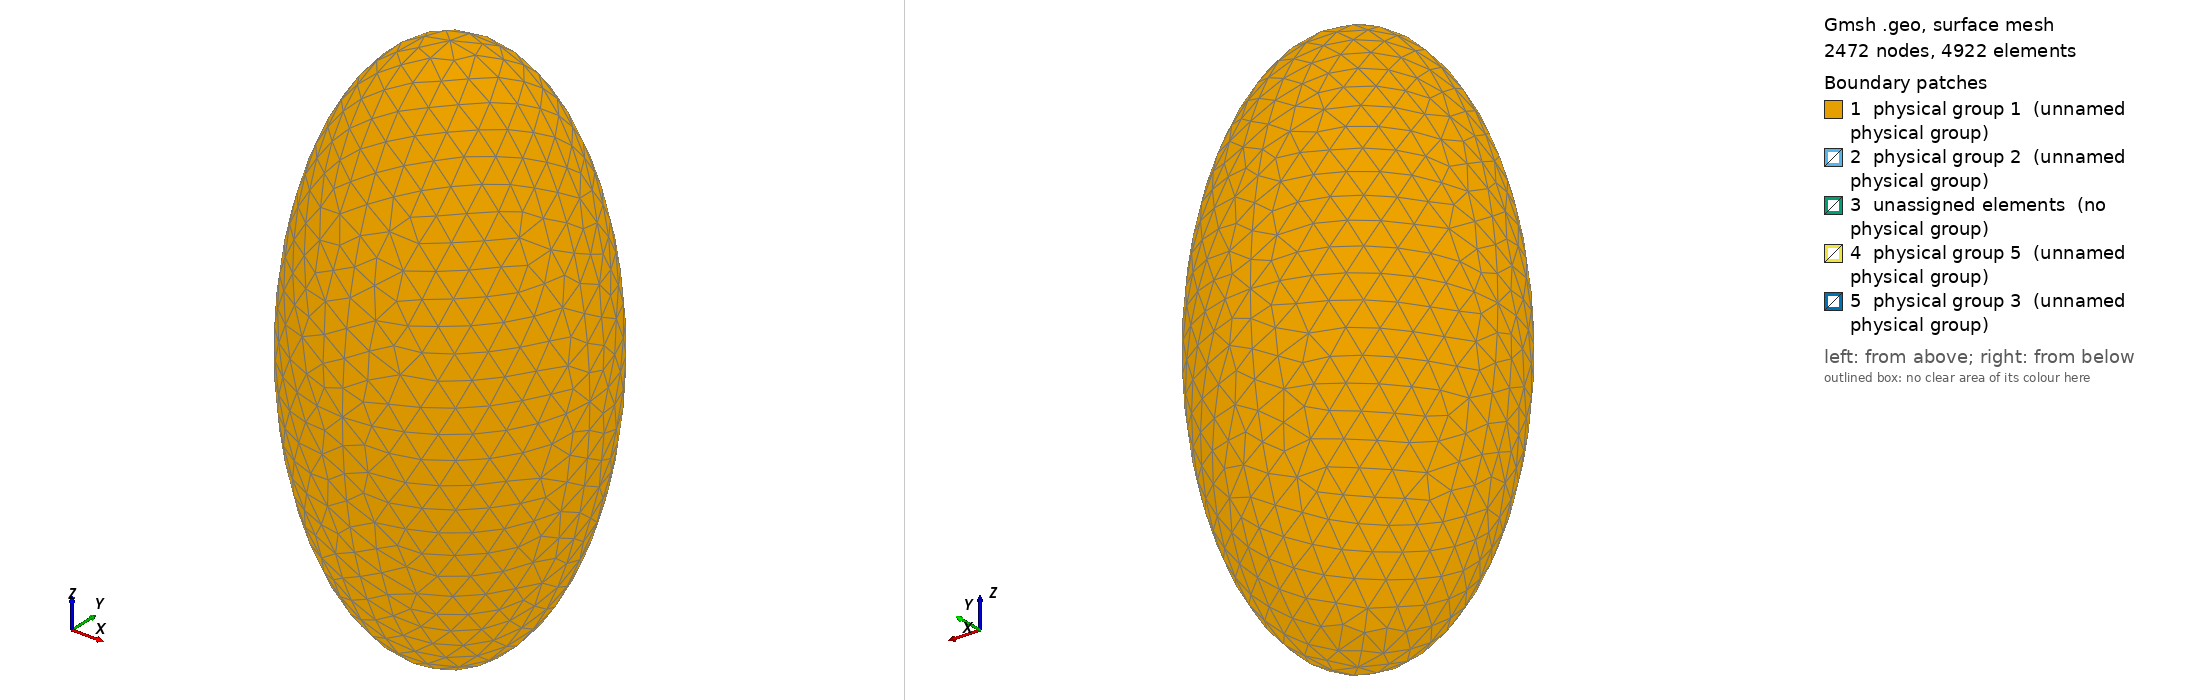

Gmsh geometry script, surface-meshed: 2472 nodes, 4922 surface elements. Boundary patches (legend numbers): 1 physical group 1 (unnamed physical group), 2 physical group 2 (unnamed physical group), 3 unassigned elements (no physical group), 4 physical group 5 (unnamed physical group), 5 physical group 3 (unnamed physical group). Left view from above one corner, right view from below the opposite corner. Legend entries are the model's physical surfaces; 'unassigned elements' are surfaces in no physical group. The drawing asked Gmsh for element sizes between 1% and 20% of the model's largest extent; the script's own settings can give other sizes.

=== geom8eu_needs_rand_1e-9.geo (drawn) ===
Point(101) = {0, 0, -6, 20};
Point(102) = {100, 0, -6, 20};
Point(103) = {-100, 0, -6, 20};
Point(104) = {0, 100, -6, 20};
Point(105) = {0, -100, -6, 20};
Point(106) = {0, 0, 194, 20};
Point(107) = {0, 0, -206, 20};
Point(201) = {-1, -1, -7, 0.3};
Point(202) = {-1, -1, -5, 0.3};
Point(203) = {-1, 1, -7, 0.3};
Point(204) = {-1, 1, -5, 0.3};
Point(205) = {1, -1, -7, 0.3};
Point(206) = {1, -1, -5, 0.3};
Point(207) = {1, 1, -7, 0.3};
Point(208) = {1, 1, -5, 0.3};
Point(301) = {0, -1, -4, 0.4};
Point(302) = {0, -1, 6, 0.4};
Point(303) = {0, 1, -4, 0.4};
Point(304) = {0, 1, 6, 0.4};
Point(305) = {-0.2, -1, -4, 0.4};
Point(306) = {-0.2, -1, 6, 0.4};
Point(307) = {-0.2, 1, -4, 0.4};
Point(308) = {-0.2, 1, 6, 0.4};
Point(401) = {0, -1, -8, 0.6};
Point(402) = {0, -1, -18, 0.6};
Point(403) = {0, 1, -8, 0.6};
Point(404) = {0, 1, -18, 0.6};
Point(405) = {-0.2, -1, -8, 0.6};
Point(406) = {-0.2, -1, -18, 0.6};
Point(407) = {-0.2, 1, -8, 0.6};
Point(408) = {-0.2, 1, -18, 0.6};
Point(1001) = {0, -0.01, 0.9995000000000001, 0.0007};
Point(1002) = {0, -0.01, 1.0005, 0.0007};
Point(1003) = {0, 0.01, 0.9995000000000001, 0.0007};
Point(1004) = {0, 0.01, 1.0005, 0.0007};
Point(1005) = {0, -0.02, 0.997, 0.00175};
Point(1006) = {0, -0.02, 1.003, 0.00175};
Point(1007) = {0, 0.02, 0.997, 0.00175};
Point(1008) = {0, 0.02, 1.003, 0.00175};
Point(1009) = {0.005590169943749475, -0.02, 0.997, 0.002625};
Point(1010) = {0.005590169943749475, -0.02, 1.003, 0.002625};
Point(1011) = {0.005590169943749475, 0.02, 0.997, 0.002625};
Point(1012) = {0.005590169943749475, 0.02, 1.003, 0.002625};
Point(1013) = {0, -0.04, 0.991, 0.004375};
Point(1014) = {0, -0.04, 1.009, 0.004375};
Point(1015) = {0, 0.04, 0.991, 0.004375};
Point(1016) = {0, 0.04, 1.009, 0.004375};
Point(1017) = {0.01397542485937369, -0.04, 0.991, 0.006562500000000001};
Point(1018) = {0.01397542485937369, -0.04, 1.009, 0.006562500000000001};
Point(1019) = {0.01397542485937369, 0.04, 0.991, 0.006562500000000001};
Point(1020) = {0.01397542485937369, 0.04, 1.009, 0.006562500000000001};
Point(1021) = {0, -0.08, 0.973, 0.0109375};
Point(1022) = {0, -0.08, 1.027, 0.0109375};
Point(1023) = {0, 0.08, 0.973, 0.0109375};
Point(1024) = {0, 0.08, 1.027, 0.0109375};
Point(1025) = {0.03493856214843422, -0.08, 0.973, 0.01640625};
Point(1026) = {0.03493856214843422, -0.08, 1.027, 0.01640625};
Point(1027) = {0.03493856214843422, 0.08, 0.973, 0.01640625};
Point(1028) = {0.03493856214843422, 0.08, 1.027, 0.01640625};
Point(1029) = {0, -0.16, 0.919, 0.02734375};
Point(1030) = {0, -0.16, 1.081, 0.02734375};
Point(1031) = {0, 0.16, 0.919, 0.02734375};
Point(1032) = {0, 0.16, 1.081, 0.02734375};
Point(1033) = {0.08734640537108554, -0.16, 0.919, 0.04101562500000001};
Point(1034) = {0.08734640537108554, -0.16, 1.081, 0.04101562500000001};
Point(1035) = {0.08734640537108554, 0.16, 0.919, 0.04101562500000001};
Point(1036) = {0.08734640537108554, 0.16, 1.081, 0.04101562500000001};
Point(1037) = {0, -0.32, 0.7569999999999999, 0.06835937500000001};
Point(1038) = {0, -0.32, 1.243, 0.06835937500000001};
Point(1039) = {0, 0.32, 0.7569999999999999, 0.06835937500000001};
Point(1040) = {0, 0.32, 1.243, 0.06835937500000001};
Point(1041) = {0.2183660134277138, -0.32, 0.7569999999999999, 0.1025390625};
Point(1042) = {0.2183660134277138, -0.32, 1.243, 0.1025390625};
Point(1043) = {0.2183660134277138, 0.32, 0.7569999999999999, 0.1025390625};
Point(1044) = {0.2183660134277138, 0.32, 1.243, 0.1025390625};
Point(1045) = {0, -0.64, 0.2709999999999999, 0.1708984375};
Point(1046) = {0, -0.64, 1.729, 0.1708984375};
Point(1047) = {0, 0.64, 0.2709999999999999, 0.1708984375};
Point(1048) = {0, 0.64, 1.729, 0.1708984375};
Point(1049) = {0.5459150335692846, -0.64, 0.2709999999999999, 0.2563476562500001};
Point(1050) = {0.5459150335692846, -0.64, 1.729, 0.2563476562500001};
Point(1051) = {0.5459150335692846, 0.64, 0.2709999999999999, 0.2563476562500001};
Point(1052) = {0.5459150335692846, 0.64, 1.729, 0.2563476562500001};
Point(1053) = {-2.5, -2.5, -24, 0.75};
Point(1054) = {-2.5, -2.5, 12, 0.75};
Point(1055) = {-2.5, 2.5, -24, 0.75};
Point(1056) = {-2.5, 2.5, 12, 0.75};
Point(1057) = {2.5, -2.5, -24, 0.75};
Point(1058) = {2.5, -2.5, 12, 0.75};
Point(1059) = {2.5, 2.5, -24, 0.75};
Point(1060) = {2.5, 2.5, 12, 0.75};
Point(1061) = {-6.25, -6.25, -33, 1.875};
Point(1062) = {-6.25, -6.25, 21, 1.875};
Point(1063) = {-6.25, 6.25, -33, 1.875};
Point(1064) = {-6.25, 6.25, 21, 1.875};
Point(1065) = {6.25, -6.25, -33, 1.875};
Point(1066) = {6.25, -6.25, 21, 1.875};
Point(1067) = {6.25, 6.25, -33, 1.875};
Point(1068) = {6.25, 6.25, 21, 1.875};
Point(1069) = {-15.625, -15.625, -46.5, 4.6875};
Point(1070) = {-15.625, -15.625, 34.5, 4.6875};
Point(1071) = {-15.625, 15.625, -46.5, 4.6875};
Point(1072) = {-15.625, 15.625, 34.5, 4.6875};
Point(1073) = {15.625, -15.625, -46.5, 4.6875};
Point(1074) = {15.625, -15.625, 34.5, 4.6875};
Point(1075) = {15.625, 15.625, -46.5, 4.6875};
Point(1076) = {15.625, 15.625, 34.5, 4.6875};
Point(1077) = {-39.0625, -39.0625, -66.75, 11.71875};
Point(1078) = {-39.0625, -39.0625, 54.75, 11.71875};
Point(1079) = {-39.0625, 39.0625, -66.75, 11.71875};
Point(1080) = {-39.0625, 39.0625, 54.75, 11.71875};
Point(1081) = {39.0625, -39.0625, -66.75, 11.71875};
Point(1082) = {39.0625, -39.0625, 54.75, 11.71875};
Point(1083) = {39.0625, 39.0625, -66.75, 11.71875};
Point(1084) = {39.0625, 39.0625, 54.75, 11.71875};
Ellipse (1) = {103, 101, 103, 104} Plane{0, 0, 1};
Ellipse (2) = {106, 101, 104, 104} Plane{0, 0, 1};
Ellipse (3) = {102, 101, 104, 104} Plane{0, 0, 1};
Ellipse (4) = {107, 101, 104, 104} Plane{0, 0, 1};
Ellipse (5) = {105, 101, 106, 106} Plane{0, 0, 1};
Ellipse (6) = {105, 101, 103, 103} Plane{0, 0, 1};
Ellipse (7) = {105, 101, 107, 107} Plane{0, 0, 1};
Ellipse (8) = {105, 101, 102, 102} Plane{0, 0, 1};
Ellipse (9) = {103, 101, 106, 106} Plane{0, 0, 1};
Ellipse (10) = {106, 101, 102, 102} Plane{0, 0, 1};
Ellipse (11) = {102, 101, 107, 107} Plane{0, 0, 1};
Ellipse (12) = {107, 101, 103, 103} Plane{0, 0, 1};
Line (10031) = {201, 202};
Line (10032) = {203, 204};
Line (10033) = {207, 208};
Line (10034) = {205, 206};
Line (10035) = {205, 201};
Line (10036) = {206, 202};
Line (10037) = {208, 204};
Line (10038) = {207, 203};
Line (10039) = {203, 201};
Line (10040) = {204, 202};
Line (10041) = {208, 206};
Line (10042) = {207, 205};
Line (20057) = {304, 308};
Line (20058) = {302, 306};
Line (20059) = {301, 305};
Line (20060) = {303, 307};
Line (20061) = {303, 301};
Line (20062) = {307, 305};
Line (20063) = {304, 302};
Line (20064) = {308, 306};
Line (20065) = {304, 303};
Line (20066) = {308, 307};
Line (20067) = {302, 301};
Line (20068) = {306, 305};
Line (30057) = {404, 408};
Line (30058) = {402, 406};
Line (30059) = {401, 405};
Line (30060) = {403, 407};
Line (30061) = {403, 401};
Line (30062) = {407, 405};
Line (30063) = {404, 402};
Line (30064) = {408, 406};
Line (30065) = {404, 403};
Line (30066) = {408, 407};
Line (30067) = {402, 401};
Line (30068) = {406, 405};
Line (30082) = {1004, 1003};
Line (30083) = {1002, 1001};
Line (30084) = {1004, 1002};
Line (30085) = {1003, 1001};
Line (30088) = {1005, 1006};
Line (30089) = {1007, 1008};
Line (30090) = {1009, 1010};
Line (30091) = {1011, 1012};
Line (30092) = {1005, 1007};
Line (30093) = {1006, 1008};
Line (30094) = {1009, 1011};
Line (30095) = {1010, 1012};
Line (30096) = {1005, 1009};
Line (30097) = {1006, 1010};
Line (30098) = {1007, 1011};
Line (30099) = {1008, 1012};
Line (30114) = {1013, 1014};
Line (30115) = {1015, 1016};
Line (30116) = {1017, 1018};
Line (30117) = {1019, 1020};
Line (30118) = {1013, 1015};
Line (30119) = {1014, 1016};
Line (30120) = {1017, 1019};
Line (30121) = {1018, 1020};
Line (30122) = {1013, 1017};
Line (30123) = {1014, 1018};
Line (30124) = {1015, 1019};
Line (30125) = {1016, 1020};
Line (30140) = {1021, 1022};
Line (30141) = {1023, 1024};
Line (30142) = {1025, 1026};
Line (30143) = {1027, 1028};
Line (30144) = {1021, 1023};
Line (30145) = {1022, 1024};
Line (30146) = {1025, 1027};
Line (30147) = {1026, 1028};
Line (30148) = {1021, 1025};
Line (30149) = {1022, 1026};
Line (30150) = {1023, 1027};
Line (30151) = {1024, 1028};
Line (30166) = {1029, 1030};
Line (30167) = {1031, 1032};
Line (30168) = {1033, 1034};
Line (30169) = {1035, 1036};
Line (30170) = {1029, 1031};
Line (30171) = {1030, 1032};
Line (30172) = {1033, 1035};
Line (30173) = {1034, 1036};
Line (30174) = {1029, 1033};
Line (30175) = {1030, 1034};
Line (30176) = {1031, 1035};
Line (30177) = {1032, 1036};
Line (30192) = {1037, 1038};
Line (30193) = {1039, 1040};
Line (30194) = {1041, 1042};
Line (30195) = {1043, 1044};
Line (30196) = {1037, 1039};
Line (30197) = {1038, 1040};
Line (30198) = {1041, 1043};
Line (30199) = {1042, 1044};
Line (30200) = {1037, 1041};
Line (30201) = {1038, 1042};
Line (30202) = {1039, 1043};
Line (30203) = {1040, 1044};
Line (30218) = {1045, 1046};
Line (30219) = {1047, 1048};
Line (30220) = {1049, 1050};
Line (30221) = {1051, 1052};
Line (30222) = {1045, 1047};
Line (30223) = {1046, 1048};
Line (30224) = {1049, 1051};
Line (30225) = {1050, 1052};
Line (30226) = {1045, 1049};
Line (30227) = {1046, 1050};
Line (30228) = {1047, 1051};
Line (30229) = {1048, 1052};
Line (30244) = {1053, 1054};
Line (30245) = {1055, 1056};
Line (30246) = {1057, 1058};
Line (30247) = {1059, 1060};
Line (30248) = {1053, 1055};
Line (30249) = {1054, 1056};
Line (30250) = {1057, 1059};
Line (30251) = {1058, 1060};
Line (30252) = {1053, 1057};
Line (30253) = {1054, 1058};
Line (30254) = {1055, 1059};
Line (30255) = {1056, 1060};
Line (30269) = {1061, 1062};
Line (30270) = {1063, 1064};
Line (30271) = {1065, 1066};
Line (30272) = {1067, 1068};
Line (30273) = {1061, 1063};
Line (30274) = {1062, 1064};
Line (30275) = {1065, 1067};
Line (30276) = {1066, 1068};
Line (30277) = {1061, 1065};
Line (30278) = {1062, 1066};
Line (30279) = {1063, 1067};
Line (30280) = {1064, 1068};
Line (30294) = {1069, 1070};
Line (30295) = {1071, 1072};
Line (30296) = {1073, 1074};
Line (30297) = {1075, 1076};
Line (30298) = {1069, 1071};
Line (30299) = {1070, 1072};
Line (30300) = {1073, 1075};
Line (30301) = {1074, 1076};
Line (30302) = {1069, 1073};
Line (30303) = {1070, 1074};
Line (30304) = {1071, 1075};
Line (30305) = {1072, 1076};
Line (30319) = {1077, 1078};
Line (30320) = {1079, 1080};
Line (30321) = {1081, 1082};
Line (30322) = {1083, 1084};
Line (30323) = {1077, 1079};
Line (30324) = {1078, 1080};
Line (30325) = {1081, 1083};
Line (30326) = {1082, 1084};
Line (30327) = {1077, 1081};
Line (30328) = {1078, 1082};
Line (30329) = {1079, 1083};
Line (30330) = {1080, 1084};
Line Loop (1000014) = {2, -1, 9};
Ruled Surface (14) = {1000014};
Line Loop (1000016) = {4, -1, -12};
Ruled Surface (16) = {1000016};
Line Loop (1000018) = {2, -3, -10};
Ruled Surface (18) = {1000018};
Line Loop (1000020) = {3, -4, -11};
Ruled Surface (20) = {1000020};
Line Loop (1000022) = {5, -9, -6};
Ruled Surface (22) = {1000022};
Line Loop (1000024) = {7, 12, -6};
Ruled Surface (24) = {1000024};
Line Loop (1000026) = {7, -11, -8};
Ruled Surface (26) = {1000026};
Line Loop (1000028) = {8, -10, -5};
Ruled Surface (28) = {1000028};
Line Loop (1010044) = {10031, -10040, -10032, 10039};
Plane Surface (10044) = {1010044};
Line Loop (1010046) = {10042, 10034, -10041, -10033};
Plane Surface (10046) = {1010046};
Line Loop (1010048) = {10035, -10039, -10038, 10042};
Plane Surface (10048) = {1010048};
Line Loop (1010050) = {10036, -10040, -10037, 10041};
Plane Surface (10050) = {1010050};
Line Loop (1010052) = {10034, 10036, -10031, -10035};
Plane Surface (10052) = {1010052};
Line Loop (1010054) = {10032, -10037, -10033, 10038};
Plane Surface (10054) = {1010054};
Line Loop (1020070) = {20063, 20058, -20064, -20057};
Plane Surface (20070) = {1020070};
Line Loop (1020072) = {20061, 20059, -20062, -20060};
Plane Surface (20072) = {1020072};
Line Loop (1020074) = {20065, 20060, -20066, -20057};
Plane Surface (20074) = {1020074};
Line Loop (1020076) = {20067, 20059, -20068, -20058};
Plane Surface (20076) = {1020076};
Line Loop (1020078) = {20064, 20068, -20062, -20066};
Plane Surface (20078) = {1020078};
Line Loop (1030070) = {30063, 30058, -30064, -30057};
Plane Surface (30070) = {1030070};
Line Loop (1030072) = {30061, 30059, -30062, -30060};
Plane Surface (30072) = {1030072};
Line Loop (1030074) = {30065, 30060, -30066, -30057};
Plane Surface (30074) = {1030074};
Line Loop (1030076) = {30067, 30059, -30068, -30058};
Plane Surface (30076) = {1030076};
Line Loop (1030078) = {30064, 30068, -30062, -30066};
Plane Surface (30078) = {1030078};
Line Loop (1030080) = {30063, 30067, -30061, -30065};
Plane Surface (30080) = {1030080};
Line Loop (1030087) = {30084, 30083, -30085, -30082};
Plane Surface (30087) = {1030087};
Line Loop (1030090) = {20063, 20067, -20061, -20065, 30222, 30219, -30223, -30218};
Plane Surface (30090) = {1030090};
Line Loop (1030106) = {30088, 30093, -30089, -30092, 30082, 30085, -30083, -30084};
Plane Surface (30106) = {1030106};
Line Loop (1030107) = {-30090, 30094, 30091, -30095};
Plane Surface (30107) = {1030107};
Line Loop (1030108) = {-30088, 30096, 30090, -30097};
Plane Surface (30108) = {1030108};
Line Loop (1030109) = {30089, 30099, -30091, -30098};
Plane Surface (30109) = {1030109};
Line Loop (1030110) = {30092, 30098, -30094, -30096};
Plane Surface (30110) = {1030110};
Line Loop (1030111) = {-30093, 30097, 30095, -30099};
Plane Surface (30111) = {1030111};
Line Loop (1030132) = {30114, 30119, -30115, -30118, 30092, 30089, -30093, -30088};
Plane Surface (30132) = {1030132};
Line Loop (1030133) = {-30116, 30120, 30117, -30121};
Plane Surface (30133) = {1030133};
Line Loop (1030134) = {-30114, 30122, 30116, -30123};
Plane Surface (30134) = {1030134};
Line Loop (1030135) = {30115, 30125, -30117, -30124};
Plane Surface (30135) = {1030135};
Line Loop (1030136) = {30118, 30124, -30120, -30122};
Plane Surface (30136) = {1030136};
Line Loop (1030137) = {-30119, 30123, 30121, -30125};
Plane Surface (30137) = {1030137};
Line Loop (1030158) = {30140, 30145, -30141, -30144, 30118, 30115, -30119, -30114};
Plane Surface (30158) = {1030158};
Line Loop (1030159) = {-30142, 30146, 30143, -30147};
Plane Surface (30159) = {1030159};
Line Loop (1030160) = {-30140, 30148, 30142, -30149};
Plane Surface (30160) = {1030160};
Line Loop (1030161) = {30141, 30151, -30143, -30150};
Plane Surface (30161) = {1030161};
Line Loop (1030162) = {30144, 30150, -30146, -30148};
Plane Surface (30162) = {1030162};
Line Loop (1030163) = {-30145, 30149, 30147, -30151};
Plane Surface (30163) = {1030163};
Line Loop (1030184) = {30166, 30171, -30167, -30170, 30144, 30141, -30145, -30140};
Plane Surface (30184) = {1030184};
Line Loop (1030185) = {-30168, 30172, 30169, -30173};
Plane Surface (30185) = {1030185};
Line Loop (1030186) = {-30166, 30174, 30168, -30175};
Plane Surface (30186) = {1030186};
Line Loop (1030187) = {30167, 30177, -30169, -30176};
Plane Surface (30187) = {1030187};
Line Loop (1030188) = {30170, 30176, -30172, -30174};
Plane Surface (30188) = {1030188};
Line Loop (1030189) = {-30171, 30175, 30173, -30177};
Plane Surface (30189) = {1030189};
Line Loop (1030210) = {30192, 30197, -30193, -30196, 30170, 30167, -30171, -30166};
Plane Surface (30210) = {1030210};
Line Loop (1030211) = {-30194, 30198, 30195, -30199};
Plane Surface (30211) = {1030211};
Line Loop (1030212) = {-30192, 30200, 30194, -30201};
Plane Surface (30212) = {1030212};
Line Loop (1030213) = {30193, 30203, -30195, -30202};
Plane Surface (30213) = {1030213};
Line Loop (1030214) = {30196, 30202, -30198, -30200};
Plane Surface (30214) = {1030214};
Line Loop (1030215) = {-30197, 30201, 30199, -30203};
Plane Surface (30215) = {1030215};
Line Loop (1030236) = {30218, 30223, -30219, -30222, 30196, 30193, -30197, -30192};
Plane Surface (30236) = {1030236};
Line Loop (1030237) = {-30220, 30224, 30221, -30225};
Plane Surface (30237) = {1030237};
Line Loop (1030238) = {-30218, 30226, 30220, -30227};
Plane Surface (30238) = {1030238};
Line Loop (1030239) = {30219, 30229, -30221, -30228};
Plane Surface (30239) = {1030239};
Line Loop (1030240) = {30222, 30228, -30224, -30226};
Plane Surface (30240) = {1030240};
Line Loop (1030241) = {-30223, 30227, 30225, -30229};
Plane Surface (30241) = {1030241};
Line Loop (1030257) = {30244, 30249, -30245, -30248};
Plane Surface (30257) = {1030257};
Line Loop (1030259) = {-30246, 30250, 30247, -30251};
Plane Surface (30259) = {1030259};
Line Loop (1030261) = {-30244, 30252, 30246, -30253};
Plane Surface (30261) = {1030261};
Line Loop (1030263) = {30245, 30255, -30247, -30254};
Plane Surface (30263) = {1030263};
Line Loop (1030265) = {30248, 30254, -30250, -30252};
Plane Surface (30265) = {1030265};
Line Loop (1030267) = {-30249, 30253, 30251, -30255};
Plane Surface (30267) = {1030267};
Line Loop (1030282) = {30269, 30274, -30270, -30273};
Plane Surface (30282) = {1030282};
Line Loop (1030284) = {-30271, 30275, 30272, -30276};
Plane Surface (30284) = {1030284};
Line Loop (1030286) = {-30269, 30277, 30271, -30278};
Plane Surface (30286) = {1030286};
Line Loop (1030288) = {30270, 30280, -30272, -30279};
Plane Surface (30288) = {1030288};
Line Loop (1030290) = {30273, 30279, -30275, -30277};
Plane Surface (30290) = {1030290};
Line Loop (1030292) = {-30274, 30278, 30276, -30280};
Plane Surface (30292) = {1030292};
Line Loop (1030307) = {30294, 30299, -30295, -30298};
Plane Surface (30307) = {1030307};
Line Loop (1030309) = {-30296, 30300, 30297, -30301};
Plane Surface (30309) = {1030309};
Line Loop (1030311) = {-30294, 30302, 30296, -30303};
Plane Surface (30311) = {1030311};
Line Loop (1030313) = {30295, 30305, -30297, -30304};
Plane Surface (30313) = {1030313};
Line Loop (1030315) = {30298, 30304, -30300, -30302};
Plane Surface (30315) = {1030315};
Line Loop (1030317) = {-30299, 30303, 30301, -30305};
Plane Surface (30317) = {1030317};
Line Loop (1030332) = {30319, 30324, -30320, -30323};
Plane Surface (30332) = {1030332};
Line Loop (1030334) = {-30321, 30325, 30322, -30326};
Plane Surface (30334) = {1030334};
Line Loop (1030336) = {-30319, 30327, 30321, -30328};
Plane Surface (30336) = {1030336};
Line Loop (1030338) = {30320, 30330, -30322, -30329};
Plane Surface (30338) = {1030338};
Line Loop (1030340) = {30323, 30329, -30325, -30327};
Plane Surface (30340) = {1030340};
Line Loop (1030342) = {-30324, 30328, 30326, -30330};
Plane Surface (30342) = {1030342};
Surface Loop (1000001) = {30282, 30284, 30286, 30288, 30290, 30292, 30257, 30259, 30261, 30263, 30265, 30267};
Volume (1) = {1000001};
Surface Loop (1000002) = {30307, 30309, 30311, 30313, 30315, 30317, 30282, 30284, 30286, 30288, 30290, 30292};
Volume (2) = {1000002};
Surface Loop (1000003) = {30332, 30334, 30336, 30338, 30340, 30342, 30307, 30309, 30311, 30313, 30315, 30317};
Volume (3) = {1000003};
Surface Loop (1000004) = {22, 28, 26, 24, 16, 20, 18, 14, 30332, 30334, 30336, 30338, 30340, 30342};
Volume (4) = {1000004};
Surface Loop (1001000) = {30257, 30259, 30261, 30263, 30265, 30267, 10052, 10046, 10048, 10044, 10050, 10054, 30090, 30237, 30238, 30239, 30240, 30241, 20070, 20076, 20072, 20078, 20074, 30080, 30070, 30076, 30072, 30078, 30074};
Volume (1000) = {1001000};
Surface Loop (1030113) = {30106, 30107, 30108, 30109, 30110, 30111, 30087};
Volume (30113) = {1030113};
Surface Loop (1030139) = {30132, 30133, 30134, 30135, 30136, 30137, 30107, 30108, 30109, 30110, 30111};
Volume (30139) = {1030139};
Surface Loop (1030165) = {30158, 30159, 30160, 30161, 30162, 30163, 30133, 30134, 30135, 30136, 30137};
Volume (30165) = {1030165};
Surface Loop (1030191) = {30184, 30185, 30186, 30187, 30188, 30189, 30159, 30160, 30161, 30162, 30163};
Volume (30191) = {1030191};
Surface Loop (1030217) = {30210, 30211, 30212, 30213, 30214, 30215, 30185, 30186, 30187, 30188, 30189};
Volume (30217) = {1030217};
Surface Loop (1030243) = {30236, 30237, 30238, 30239, 30240, 30241, 30211, 30212, 30213, 30214, 30215};
Volume (30243) = {1030243};
Physical Surface (1) = {14, 16, 18, 20, 22, 24, 26, 28};
Physical Surface (2) = {10044, 10046, 10048, 10050, 10052, 10054};
Physical Surface (3) = {30087};
Physical Surface (5) = {30070, 30072, 30074, 30076, 30078, 30080};
